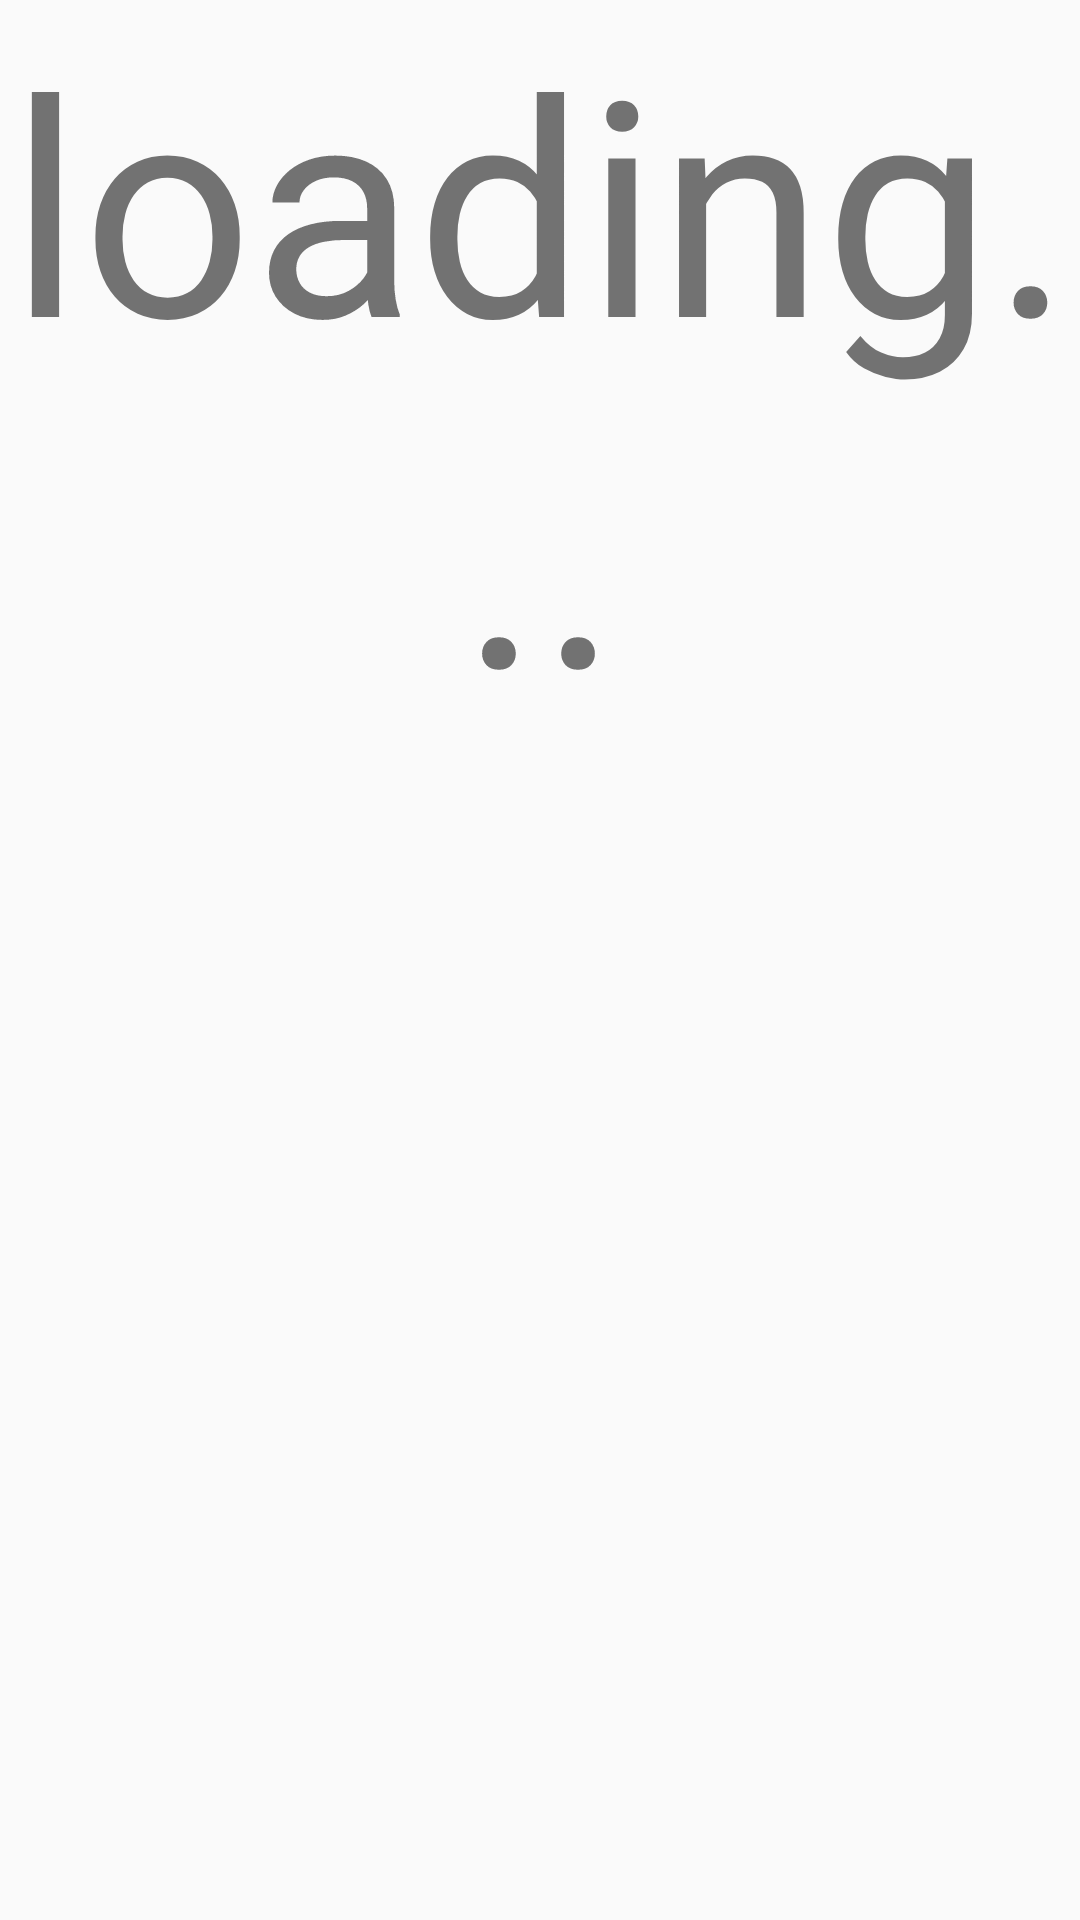

Here is an Android app screen rendered from its layout file. Give the layout XML and the strings, colors and styles it references.
<!-- AndroidManifest.xml: application theme AppTheme.NoActionBar -->
<!-- res/layout/activity_main.xml -->
<?xml version="1.0" encoding="utf-8"?>
<RelativeLayout xmlns:android="http://schemas.android.com/apk/res/android"
    xmlns:tools="http://schemas.android.com/tools"
    android:layout_width="match_parent"
    android:layout_height="match_parent"
    android:paddingBottom="@dimen/activity_vertical_margin"
    android:paddingLeft="@dimen/activity_horizontal_margin"
    android:paddingRight="@dimen/activity_horizontal_margin"
    android:paddingTop="@dimen/activity_vertical_margin"
    tools:context="com.android.grubox.activity.MainActivity">

    <TextView
        android:layout_width="match_parent"
        android:textAlignment="center"
        android:layout_height="wrap_content"
        android:id="@+id/load_text"
        android:text="loading..."
        android:textSize="100dp"/>

</RelativeLayout>
<!-- resources referenced by this layout -->
<resources>
  <style name="AppTheme.NoActionBar">
          <item name="windowActionBar">false</item>
          <item name="windowNoTitle">true</item>
      </style>
</resources>
